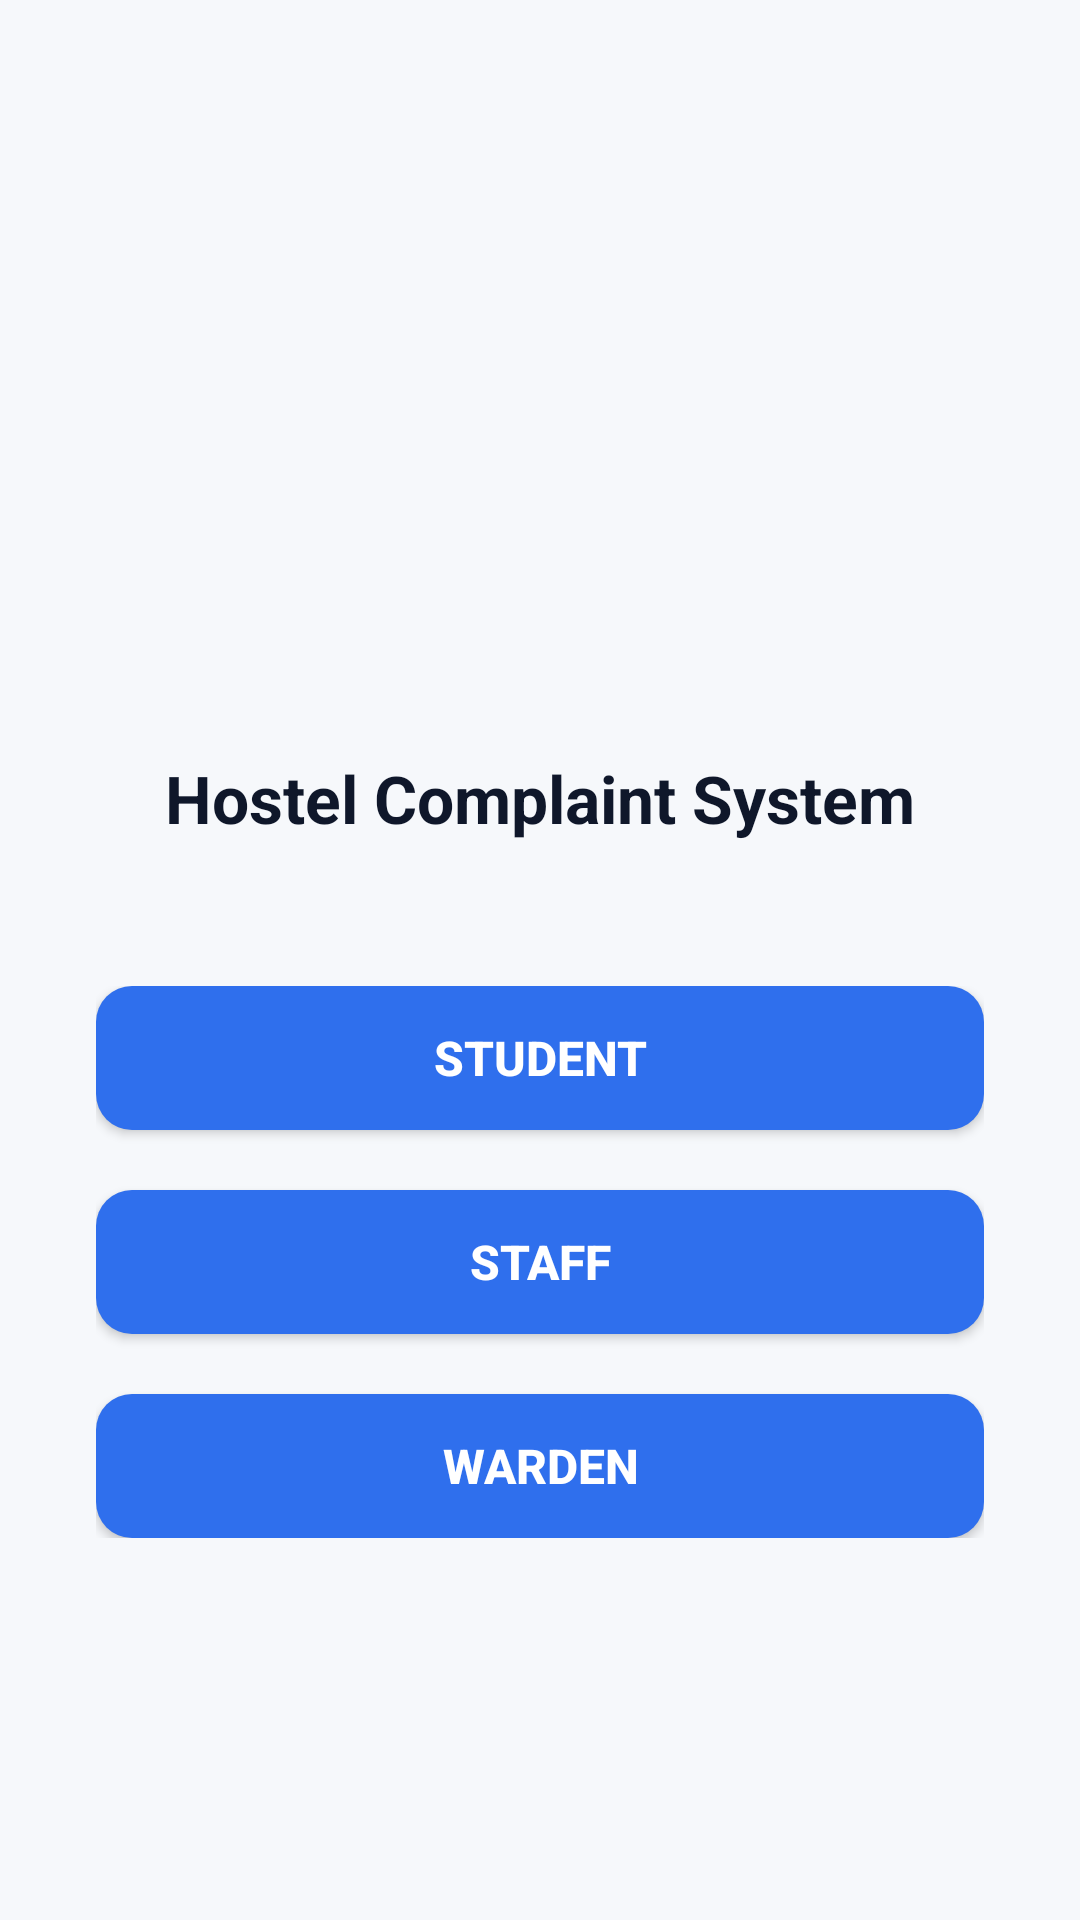

Reconstruct the res/layout file that produces this screen, plus the resources it refers to.
<!-- AndroidManifest.xml: application theme Theme.HostelComplaintApp -->
<!-- res/layout/activity_main.xml -->
<?xml version="1.0" encoding="utf-8"?>
<androidx.constraintlayout.widget.ConstraintLayout xmlns:android="http://schemas.android.com/apk/res/android"
    xmlns:app="http://schemas.android.com/apk/res-auto"
    xmlns:tools="http://schemas.android.com/tools"
    android:id="@+id/main"
    android:layout_width="match_parent"
    android:layout_height="match_parent"
    android:background="#F6F8FB"
    tools:context=".MainActivity">

    <ImageView
        android:id="@+id/appLogo"
        android:layout_width="100dp"
        android:layout_height="100dp"
        android:src="@drawable/gemini_generated_image_hqmokvhqmokvhqmo"
        app:layout_constraintBottom_toTopOf="@id/appTitle"
        app:layout_constraintEnd_toEndOf="parent"
        app:layout_constraintStart_toStartOf="parent"
        app:layout_constraintTop_toTopOf="parent"
        app:layout_constraintVertical_chainStyle="packed" />

    <TextView
        android:id="@+id/appTitle"
        android:layout_width="wrap_content"
        android:layout_height="wrap_content"
        android:layout_marginTop="24dp"
        android:text="Hostel Complaint System"
        android:textColor="#0F172A"
        android:textSize="22sp"
        android:textStyle="bold"
        app:layout_constraintBottom_toTopOf="@id/buttonContainer"
        app:layout_constraintEnd_toEndOf="parent"
        app:layout_constraintStart_toStartOf="parent"
        app:layout_constraintTop_toBottomOf="@id/appLogo" />

    <LinearLayout
        android:id="@+id/buttonContainer"
        android:layout_width="0dp"
        android:layout_height="wrap_content"
        android:layout_marginTop="48dp"
        android:layout_marginStart="32dp"
        android:layout_marginEnd="32dp"
        android:orientation="vertical"
        app:layout_constraintBottom_toBottomOf="parent"
        app:layout_constraintEnd_toEndOf="parent"
        app:layout_constraintStart_toStartOf="parent"
        app:layout_constraintTop_toBottomOf="@id/appTitle">

        <Button
            android:id="@+id/btnStudent"
            android:layout_width="match_parent"
            android:layout_height="48dp"
            android:layout_marginBottom="20dp"
            android:background="@drawable/button_bg"
            android:elevation="2dp"
            android:text="Student"
            android:textColor="#FFFFFF"
            android:textSize="16sp"
            android:textStyle="bold"
            app:backgroundTint="@null" />

        <Button
            android:id="@+id/btnStaff"
            android:layout_width="match_parent"
            android:layout_height="48dp"
            android:layout_marginBottom="20dp"
            android:background="@drawable/button_bg"
            android:elevation="2dp"
            android:text="Staff"
            android:textColor="#FFFFFF"
            android:textSize="16sp"
            android:textStyle="bold"
            app:backgroundTint="@null" />

        <Button
            android:id="@+id/btnWarden"
            android:layout_width="match_parent"
            android:layout_height="48dp"
            android:background="@drawable/button_bg"
            android:elevation="2dp"
            android:text="Warden"
            android:textColor="#FFFFFF"
            android:textSize="16sp"
            android:textStyle="bold"
            app:backgroundTint="@null" />
    </LinearLayout>

</androidx.constraintlayout.widget.ConstraintLayout>
<!-- resources referenced by this layout -->
<resources>
  <!-- drawable button_bg (drawable) -->
  <?xml version="1.0" encoding="utf-8"?>
  <shape xmlns:android="http://schemas.android.com/apk/res/android">
      <solid android:color="#2F6FED"/>
      <corners android:radius="12dp"/>
  </shape>
  <style name="Theme.HostelComplaintApp" parent="Base.Theme.HostelComplaintApp" />
  <style name="Base.Theme.HostelComplaintApp" parent="Theme.Material3.DayNight.NoActionBar">
          
          <item name="colorPrimary">@color/purple</item>
      </style>
  <color name="purple">#6A0DAD</color>
</resources>
